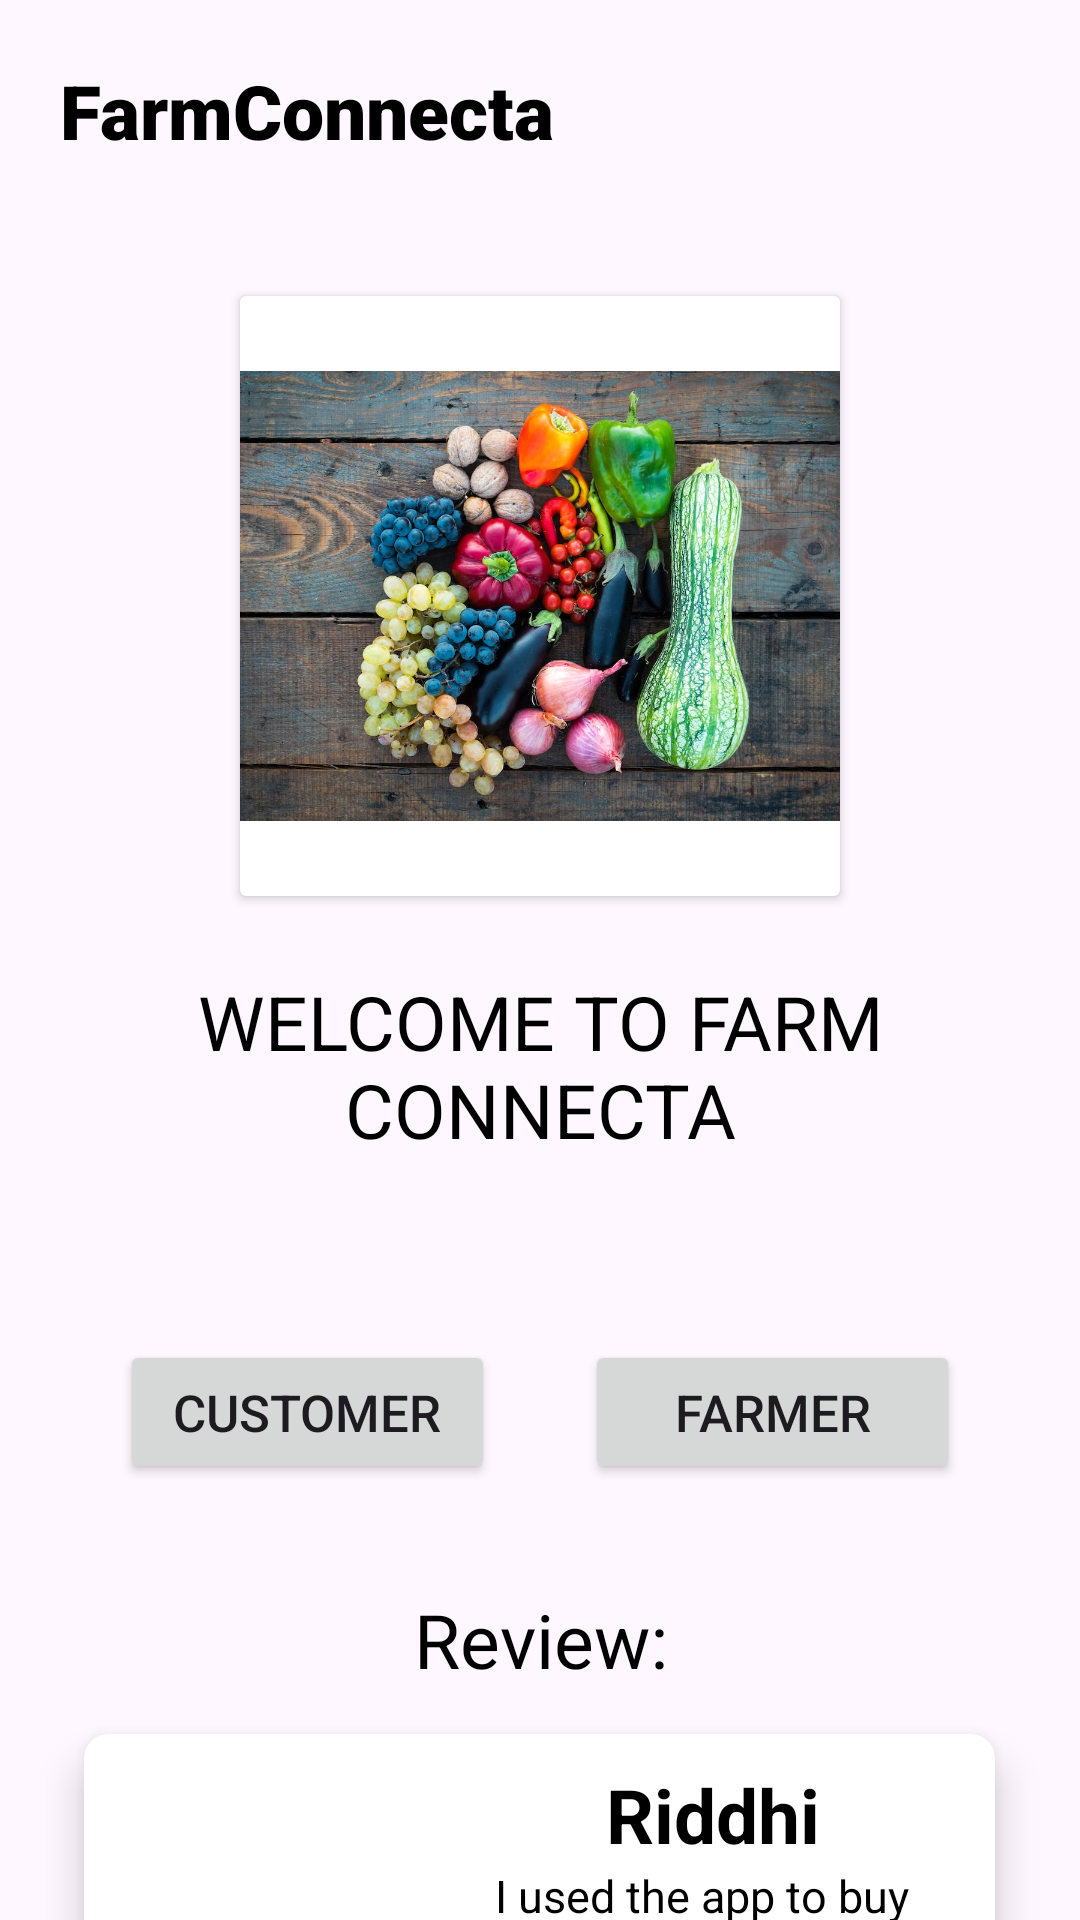

This screen was rendered from an Android layout file. Write that file and the resources it references.
<!-- AndroidManifest.xml: application theme Theme.FarmConnecta -->
<!-- res/layout/activity_home_page_customer.xml -->
<?xml version="1.0" encoding="utf-8"?>
<LinearLayout xmlns:android="http://schemas.android.com/apk/res/android"
    xmlns:app="http://schemas.android.com/apk/res-auto"
    xmlns:tools="http://schemas.android.com/tools"
    android:layout_width="match_parent"
    android:layout_height="match_parent"
    android:orientation="vertical"
    tools:context=".HomePage">

    <LinearLayout
        android:layout_width="match_parent"
        android:layout_height="wrap_content"
        android:orientation="horizontal">

        <TextView
            android:id="@+id/textView"
            android:layout_width="wrap_content"
            android:layout_height="wrap_content"
            android:layout_marginStart="20dp"
            android:layout_marginTop="20dp"
            android:layout_marginBottom="20dp"
            android:fontFamily="sans-serif-black"
            android:gravity="start"
            android:text="@string/farmconnecta"
            android:textColor="@color/black"
            android:textSize="25sp" />

    </LinearLayout>

    <LinearLayout
        android:layout_width="match_parent"
        android:layout_height="match_parent"
        android:orientation="vertical">

        <androidx.cardview.widget.CardView
            android:layout_width="200dp"
            android:layout_height="200dp"
            android:layout_gravity="center_horizontal"
            android:layout_marginTop="25dp">

            <ViewFlipper
                android:layout_width="wrap_content"
                android:layout_height="wrap_content"
                android:layout_gravity="center_horizontal"
                android:autoStart="true"
                android:flipInterval="2000"
                android:inAnimation="@android:anim/slide_in_left"
                android:outAnimation="@android:anim/slide_out_right">

                <ImageView
                    android:id="@+id/imageView4"
                    android:layout_width="match_parent"
                    android:layout_height="200dp"
                    android:layout_gravity="center"
                    android:contentDescription="@string/image1"
                    app:srcCompat="@drawable/img1" />

                <ImageView
                    android:id="@+id/imageView5"
                    android:layout_width="match_parent"
                    android:layout_height="match_parent"
                    android:contentDescription="@string/image2"
                    android:gravity="center"
                    app:srcCompat="@drawable/img2" />

                <ImageView
                    android:id="@+id/imageView6"
                    android:layout_width="match_parent"
                    android:layout_height="match_parent"
                    android:contentDescription="@string/image3"
                    android:gravity="center"
                    app:srcCompat="@drawable/img3" />

            </ViewFlipper>

        </androidx.cardview.widget.CardView>

        <TextView
            android:id="@+id/Slogan"
            android:layout_width="wrap_content"
            android:layout_height="wrap_content"
            android:layout_gravity="center"
            android:layout_margin="25dp"
            android:gravity="center_horizontal"
            android:text="@string/slogan"
            android:textColor="@color/black"
            android:textSize="25sp" />

        <LinearLayout
            android:layout_width="wrap_content"
            android:layout_height="wrap_content"
            android:layout_gravity="center"
            android:layout_marginTop="20dp"
            android:orientation="horizontal">

            <Button
                android:id="@+id/customerLoginPage"
                android:layout_width="125dp"
                android:layout_height="wrap_content"
                android:layout_gravity="center"
                android:layout_margin="15dp"
                android:gravity="center"
                android:text="@string/customer"
                android:textSize="17sp" />

            <Button
                android:id="@+id/farmerLoginPage"
                android:layout_width="125dp"
                android:layout_height="wrap_content"
                android:layout_gravity="center"
                android:layout_margin="15dp"
                android:gravity="center"
                android:text="@string/farmer"
                android:textSize="17sp" />

        </LinearLayout>

        <TextView
            android:layout_width="wrap_content"
            android:layout_height="wrap_content"
            android:layout_gravity="center"
            android:layout_marginTop="20dp"
            android:gravity="center"
            android:text="@string/review"
            android:textColor="@color/black"
            android:textSize="25sp" />

        <androidx.cardview.widget.CardView
            android:layout_width="325dp"
            android:layout_height="250dp"
            app:cardCornerRadius="8dp"
            app:cardElevation="8dp"
            android:layout_gravity="center"
            app:cardUseCompatPadding="true">

            <LinearLayout
                android:layout_width="300dp"
                android:layout_height="match_parent"
                android:layout_gravity="center"
                android:orientation="horizontal">

                <de.hdodenhof.circleimageview.CircleImageView
                    android:id="@+id/profile_image"
                    android:layout_width="96dp"
                    android:layout_height="96dp"
                    android:layout_gravity="center"
                    android:layout_margin="10dp"
                    android:src="@drawable/person0"
                    app:civ_border_color="#FF000000"
                    app:civ_border_width="2dp" />

                <LinearLayout
                    android:layout_width="match_parent"
                    android:layout_height="match_parent"
                    android:orientation="vertical">

                    <TextView
                        android:id="@+id/personName"
                        android:layout_width="match_parent"
                        android:layout_height="wrap_content"
                        android:layout_gravity="center"
                        android:gravity="center"
                        android:layout_marginTop="10dp"
                        android:text="@string/riddhi"
                        android:textColor="@color/black"
                        android:textSize="25sp"
                        android:textStyle="bold" />

                    <TextView
                        android:id="@+id/lastMessage"
                        android:layout_width="match_parent"
                        android:layout_height="170dp"
                        android:layout_gravity="center"
                        android:gravity="center"
                        android:layout_marginStart="3dp"
                        android:layout_marginEnd="7dp"
                        android:text="@string/message"
                        android:textColor="@color/black"
                        android:textSize="15sp"
                        android:textStyle="normal" />

                </LinearLayout>

            </LinearLayout>

        </androidx.cardview.widget.CardView>

    </LinearLayout>

</LinearLayout>
<!-- resources referenced by this layout -->
<resources>
  <!-- drawable img1: jpg bitmap (drawable, 235508 bytes) -->
  <!-- drawable img2: jpg bitmap (drawable, 77223 bytes) -->
  <string name="customer">Customer</string>
  <string name="farmconnecta">FarmConnecta</string>
  <string name="farmer">Farmer</string>
  <string name="image1" tools:ignore="Typos">image1</string>
  <string name="image2">image2</string>
  <string name="image3">image3</string>
  <string name="message">I used the app to buy fresh produce directly from local farmers and it was a great experience. The app was easy to use, the checkout process was seamless, and the produce was of exceptional quality. I highly recommend this app to anyone looking for a convenient and eco-friendly way to buy fresh produce.</string>
  <string name="review">Review:</string>
  <string name="riddhi">Riddhi</string>
  <string name="slogan">WELCOME TO FARM CONNECTA</string>
  <style name="Theme.FarmConnecta" parent="Base.Theme.FarmConnecta" />
  <style name="Base.Theme.FarmConnecta" parent="Theme.Material3.DayNight.NoActionBar">
          
          
      </style>
  <!-- not gathered from this repository: default colours our renderer supplied (Android Studio template values) -->
  <color name="black">#FF000000</color>
</resources>
